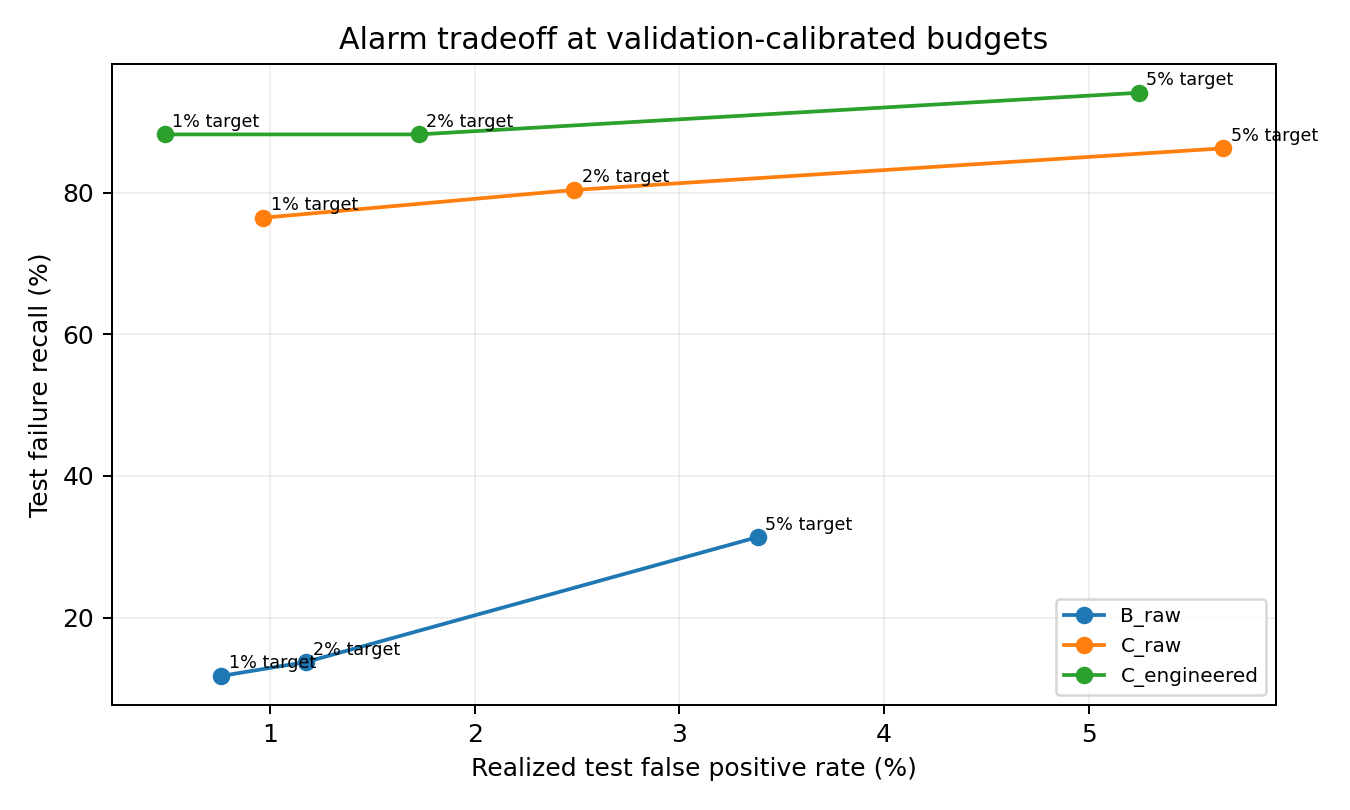

Data behind this chart, as committed beside it:
model, partition, target_fpr, allowed_validation_fp, threshold, tp, fp, alarms, recall, precision, actual_fpr
B_raw_validation_best, validation, 0.01, 14, 1.421, 3, 14, 17, 0.05882, 0.1765, 0.009662
B_raw_validation_best, test, 0.01, 14, 1.421, 6, 11, 17, 0.1176, 0.3529, 0.007591
B_raw_validation_best, validation, 0.02, 28, 1.359, 5, 28, 33, 0.09804, 0.1515, 0.01932
B_raw_validation_best, test, 0.02, 28, 1.359, 7, 17, 24, 0.1373, 0.2917, 0.01173
B_raw_validation_best, validation, 0.05, 72, 1.221, 17, 72, 89, 0.3333, 0.191, 0.04969
B_raw_validation_best, test, 0.05, 72, 1.221, 16, 49, 65, 0.3137, 0.2462, 0.03382
C_raw_validation_best, validation, 0.01, 14, 0.2591, 38, 14, 52, 0.7451, 0.7308, 0.009662
C_raw_validation_best, test, 0.01, 14, 0.2591, 39, 14, 53, 0.7647, 0.7358, 0.009662
C_raw_validation_best, validation, 0.02, 28, 0.1384, 41, 28, 69, 0.8039, 0.5942, 0.01932
C_raw_validation_best, test, 0.02, 28, 0.1384, 41, 36, 77, 0.8039, 0.5325, 0.02484
C_raw_validation_best, validation, 0.05, 72, 0.0543, 47, 72, 119, 0.9216, 0.395, 0.04969
C_raw_validation_best, test, 0.05, 72, 0.0543, 44, 82, 126, 0.8627, 0.3492, 0.05659
C_engineered_validation_best, validation, 0.01, 14, 0.1917, 44, 14, 58, 0.8627, 0.7586, 0.009662
C_engineered_validation_best, test, 0.01, 14, 0.1917, 45, 7, 52, 0.8824, 0.8654, 0.004831
C_engineered_validation_best, validation, 0.02, 28, 0.1174, 45, 28, 73, 0.8824, 0.6164, 0.01932
C_engineered_validation_best, test, 0.02, 28, 0.1174, 45, 25, 70, 0.8824, 0.6429, 0.01725
C_engineered_validation_best, validation, 0.05, 72, 0.05384, 48, 72, 120, 0.9412, 0.4, 0.04969
C_engineered_validation_best, test, 0.05, 72, 0.05384, 48, 76, 124, 0.9412, 0.3871, 0.05245
